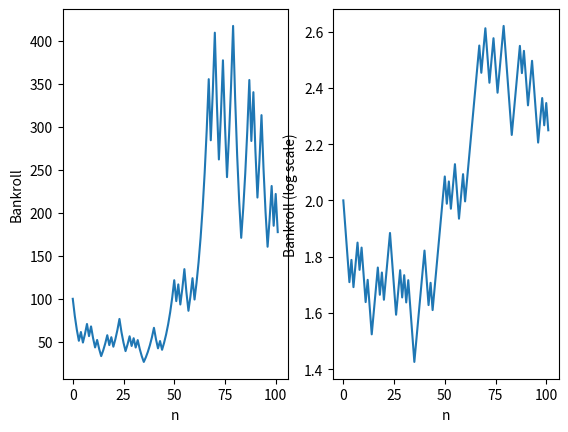

Write the Python code that produced this figure.
import random
import numpy
import math
import matplotlib.pyplot as plt

# Initial Bankroll
bankroll = 100
bankroll_list = [bankroll]

# Probability
p = 0.6
q = 1 - p

# Increase factor
b = 1

#  Number of rounds to play
num_rounds = 0
num_list = [num_rounds]


while num_rounds <= 100 and bankroll > 0:
    # Kelly's criterion
    proportion = p + (p - 1) / b
    # Bet size
    Y0 = proportion * bankroll

    if random.random() < p:  # Win
        Y1 = (1 + b) * Y0
    else:                   # Lose
        Y1 = 0

    bankroll = bankroll - Y0 + Y1
    num_rounds += 1
    num_list.append(num_rounds)
    bankroll_list.append(bankroll)


# plt.title("Simulation of Kelly Criterion")

plt.subplot(1, 2, 1)
plt.plot(num_list, bankroll_list)
plt.xlabel("n")
plt.ylabel("Bankroll")

plt.subplot(1, 2, 2)
plt.plot(num_list, numpy.log10(bankroll_list))
plt.xlabel("n")
plt.ylabel("Bankroll (log scale)")
plt.savefig("figure.png")
